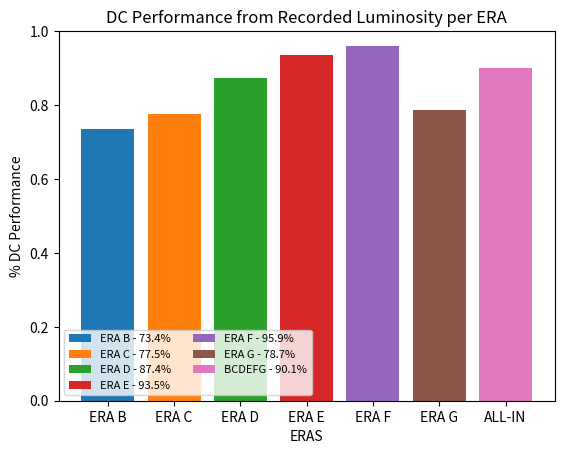

Python code for this plot:
import pandas as pd
import numpy as np
import matplotlib.pyplot as plt

#declaring lists
lhc_delivered = [0.1287,6.924,3.745,6.592,19.963,3.588]
cms_recorded = [0.1154,6.301,3.323,6.117,18.423,3.247] 
#certified = [0.08, 4.88, 2.90, 5.53, 15.91]
DC_processed = [0.1152,6.301, 3.323,6.064, 18.364, 3.245]
certified = [0.0846,  4.881,2.905,5.672, 17.610,2.553]
eras = ['ERA B', 'ERA C', 'ERA D', 'ERA E', 'ERA F', 'ERA G']

fig, ax = plt.subplots()

for i in range(len(eras)):
  ax.bar(eras[i], (certified[i]/DC_processed[i]))
  

ax.bar('ALL-IN', sum(certified)/sum(DC_processed))
ax.set_ylabel('% DC Performance')
ax.set_xlabel('ERAS')
ax.set_ylim([0, 1.])
ax.set_title('DC Performance from Recorded Luminosity per ERA')

plt.legend((eras[0]+' - '+ str(np.round(100*certified[0]/DC_processed[0], 1))+'%', 
            eras[1]+' - '+ str(np.round(100*certified[1]/DC_processed[1], 1))+'%', 
            eras[2]+' - '+ str(np.round(100*certified[2]/DC_processed[2], 1))+'%', 
            eras[3]+' - '+ str(np.round(100*certified[3]/DC_processed[3], 1))+'%',
            eras[4]+' - '+ str(np.round(100*certified[4]/DC_processed[4], 1))+'%',
            eras[5]+' - '+ str(np.round(100*certified[5]/DC_processed[5], 1))+'%',
            'BCDEFG - '+ str(np.round(100*sum(certified)/sum(DC_processed), 1))+'%'),
            scatterpoints=1,
            loc='lower left',
            ncol=2,
            fontsize=8)
#plt.show()
plt.savefig('eras_DC_performance.png')

print('The sum of lhc_delivered is ', sum(lhc_delivered), '/fb')
print('The sum of CMS_recorded is ', sum(cms_recorded), '/fb')
print('The sum of DC_processed is ', sum(DC_processed), '/fb')
print('The sum of certified is ', sum(certified), '/fb')
